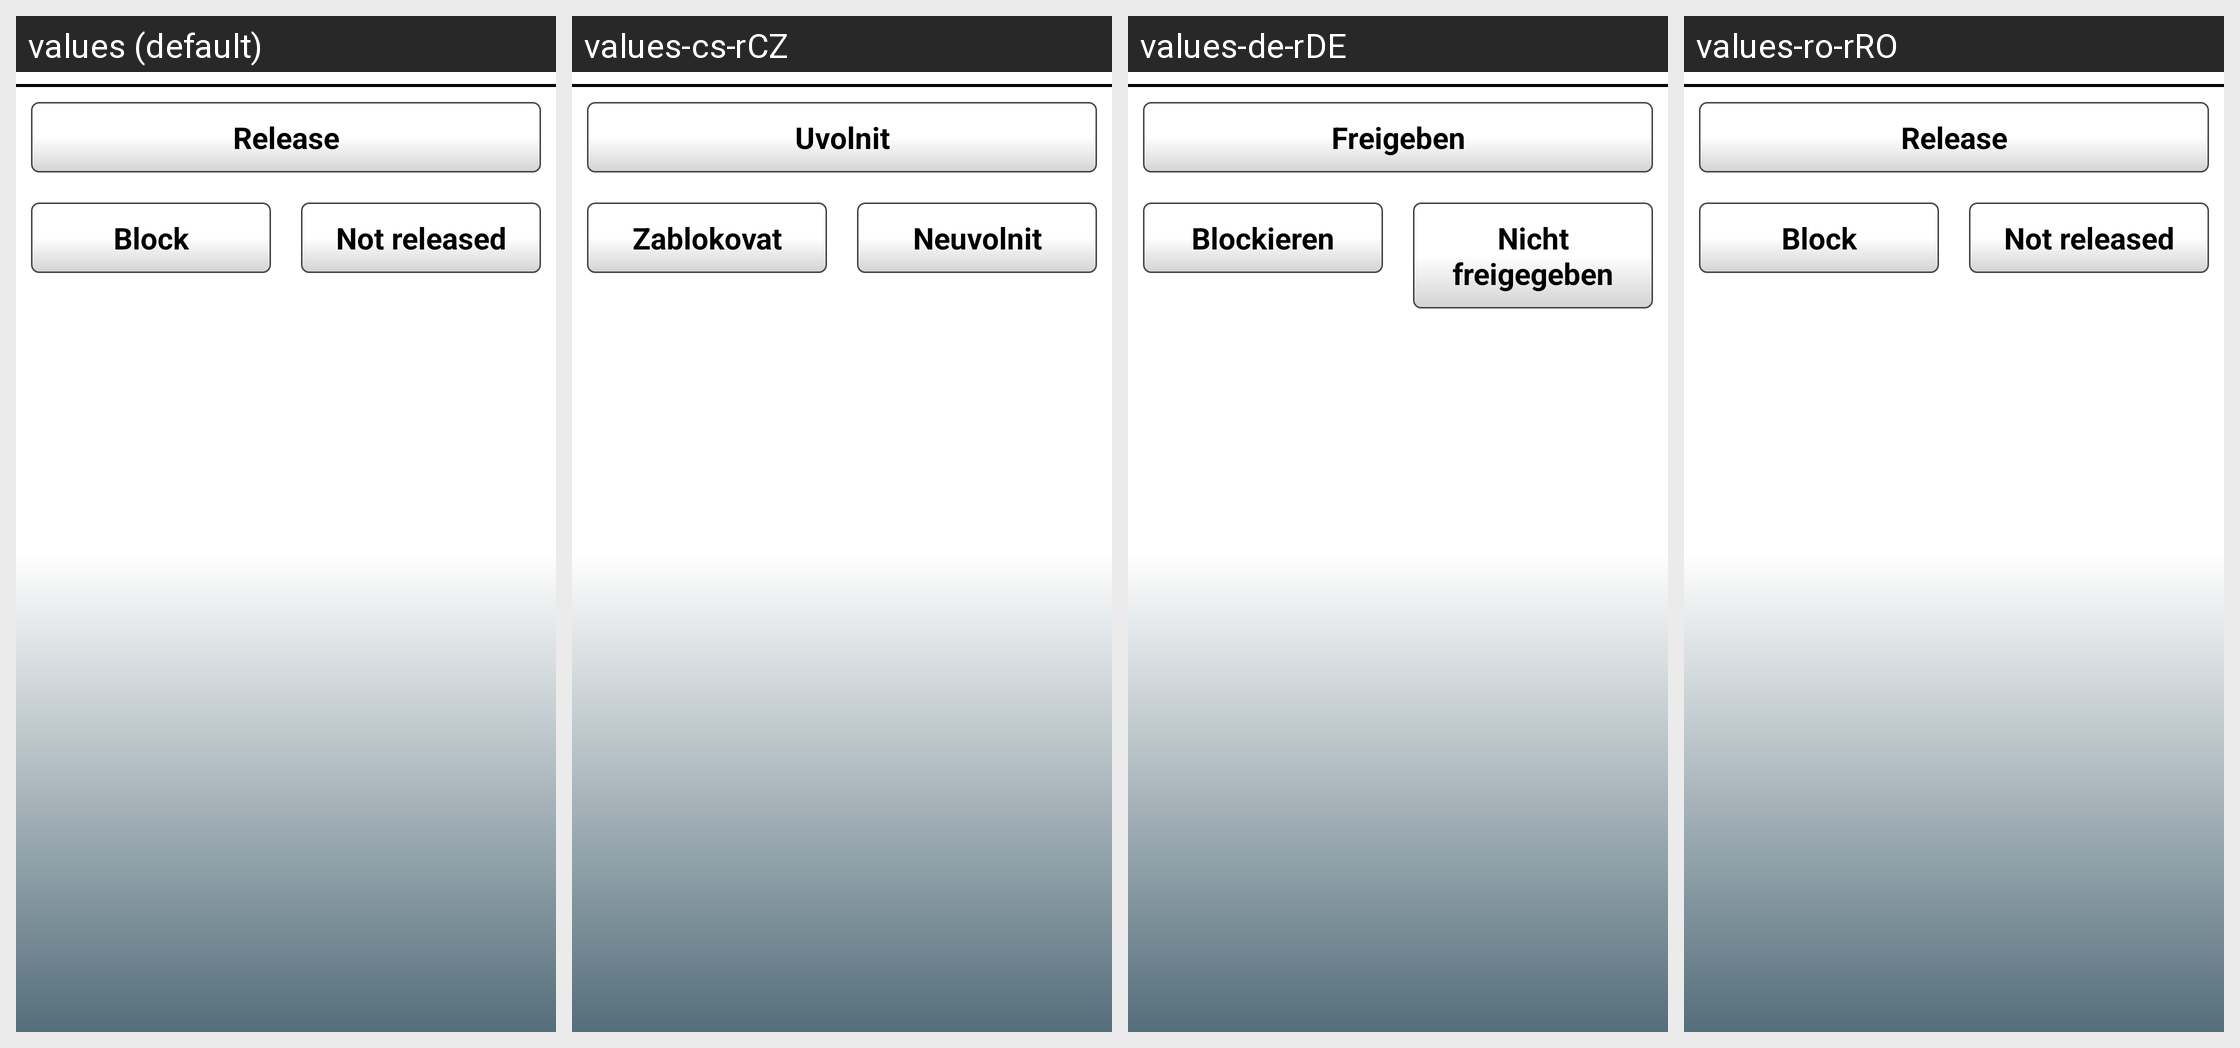

Locale-by-locale string values for the Android screen shown in this grid:
Android screen res/layout/form_filling_bottom.xml rendered under 4 locales, left to right: values (default), values-cs-rCZ, values-de-rDE, values-ro-rRO. Device: Nexus 5 (rendered at 1080×1920; each locale shown at half size, 540×960, under a caption strip naming it); theme AppTheme.
Strings drawn on this screen, with the default value and each locale's value (text and hints the layout hard-codes, and strings that could not be matched under every locale, appear in the picture but are not listed):

release
  values: Release
  values-cs-rCZ: Uvolnit
  values-de-rDE: Freigeben
  values-ro-rRO: Release  [not translated; the default value is used]

block
  values: Block
  values-cs-rCZ: Zablokovat
  values-de-rDE: Blockieren
  values-ro-rRO: Block  [not translated; the default value is used]

unrelease
  values: Not released
  values-cs-rCZ: Neuvolnit
  values-de-rDE: Nicht freigegeben
  values-ro-rRO: Not released  [not translated; the default value is used]
